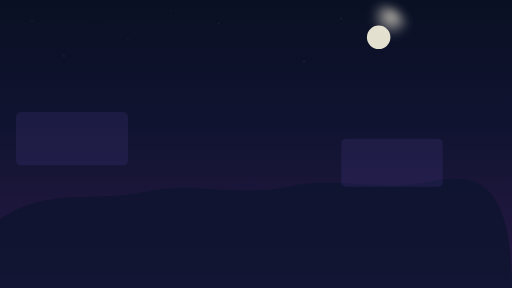
t = 0.00 s
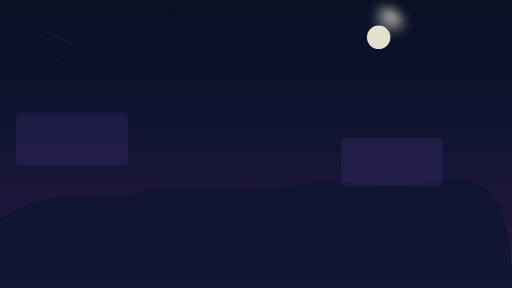
t = 1.67 s
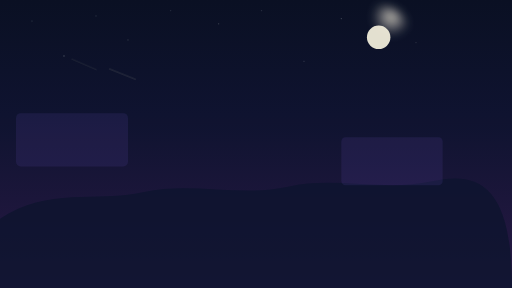
t = 3.33 s
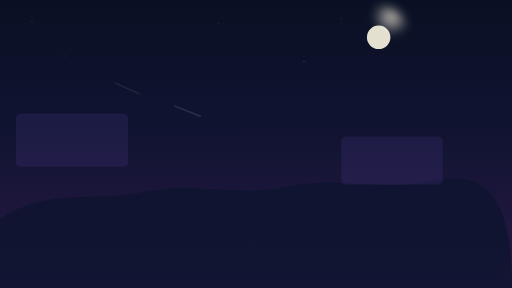
t = 5.00 s
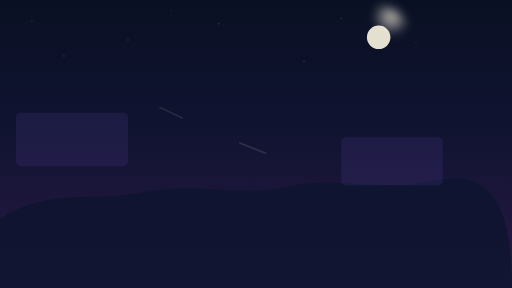
t = 6.67 s
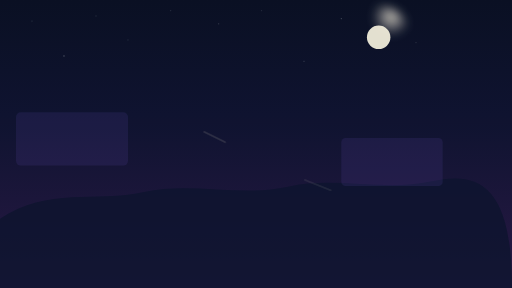
t = 8.33 s

The animated SVG that drew these frames (rendered in a browser with its animation timeline set to each time). Animation: 22 SMIL elements (animate=22); frames cover the first 8.33 s, repeats indefinitely.

<?xml version="1.0" encoding="utf-8"?>
<!-- 二次元 夜晚星空 animated SVG background -->
<svg xmlns="http://www.w3.org/2000/svg" viewBox="0 0 1920 1080" preserveAspectRatio="xMidYMid slice">
  <defs>
    <linearGradient id="nightGrad" x1="0" x2="0" y1="0" y2="1">
      <stop offset="0%" stop-color="#0b1226"/>
      <stop offset="40%" stop-color="#101533"/>
      <stop offset="100%" stop-color="#2b1b4a"/>
    </linearGradient>
    <radialGradient id="moonGlow" cx="70%" cy="18%" r="30%">
      <stop offset="0%" stop-color="#fff8e6" stop-opacity="0.9" />
      <stop offset="100%" stop-color="#fff8e6" stop-opacity="0" />
    </radialGradient>
    <filter id="blurSoft"><feGaussianBlur stdDeviation="18" /></filter>
  </defs>

  <!-- base night gradient -->
  <rect width="100%" height="100%" fill="url(#nightGrad)" />

  <!-- soft moon glow -->
  <circle cx="1420" cy="140" r="120" fill="url(#moonGlow)" opacity="0.9" filter="url(#blurSoft)" />
  <!-- moon core -->
  <circle cx="1420" cy="140" r="44" fill="#fffbe8" opacity="0.95" />

  <!-- distant fading mountains silhouette -->
  <g fill="#0c1630" opacity="0.7">
    <path d="M0 820 C180 700 360 760 540 720 C720 680 900 740 1080 700 C1260 660 1440 720 1620 680 C1800 640 1920 700 1920 1080 L0 1080 Z"/>
  </g>

  <!-- stars layer 1: many small twinkling dots -->
  <g fill="#ffffff" opacity="0.9">
    <!-- generate a spread of stars -->
    <circle cx="120" cy="80" r="1.3"><animate attributeName="opacity" values="0.6;1;0.6" dur="4s" repeatCount="indefinite" /></circle>
    <circle cx="240" cy="210" r="1.6"><animate attributeName="opacity" values="0.4;1;0.4" dur="5.5s" repeatCount="indefinite" /></circle>
    <circle cx="360" cy="60" r="1.2"><animate attributeName="opacity" values="0.3;1;0.3" dur="6s" repeatCount="indefinite" /></circle>
    <circle cx="480" cy="150" r="1.4"><animate attributeName="opacity" values="0.5;1;0.5" dur="4.2s" repeatCount="indefinite" /></circle>
    <circle cx="640" cy="40" r="1.1"><animate attributeName="opacity" values="0.4;1;0.4" dur="5s" repeatCount="indefinite" /></circle>
    <circle cx="820" cy="90" r="1.6"><animate attributeName="opacity" values="0.5;1;0.5" dur="4.6s" repeatCount="indefinite" /></circle>
    <circle cx="980" cy="40" r="1.2"><animate attributeName="opacity" values="0.3;1;0.3" dur="6.2s" repeatCount="indefinite" /></circle>
    <circle cx="1140" cy="230" r="1.4"><animate attributeName="opacity" values="0.6;1;0.6" dur="3.8s" repeatCount="indefinite" /></circle>
    <circle cx="1280" cy="70" r="1.5"><animate attributeName="opacity" values="0.5;1;0.5" dur="5.2s" repeatCount="indefinite" /></circle>
    <circle cx="1560" cy="160" r="1.2"><animate attributeName="opacity" values="0.4;1;0.4" dur="4.9s" repeatCount="indefinite" /></circle>
  </g>

  <!-- shooting stars (sparse animated lines from top-left to bottom-right) -->
  <g stroke="#fff8d8" stroke-width="1.2" stroke-linecap="round" opacity="0.9">
    <line x1="-80" y1="-20" x2="20" y2="20">
      <animate attributeName="x1" values="-80;1680" dur="12s" repeatCount="indefinite" keyTimes="0;1" />
      <animate attributeName="y1" values="-20;980" dur="12s" repeatCount="indefinite" keyTimes="0;1" />
      <animate attributeName="x2" values="20;1780" dur="12s" repeatCount="indefinite" keyTimes="0;1" />
      <animate attributeName="y2" values="20;1020" dur="12s" repeatCount="indefinite" keyTimes="0;1" />
      <animate attributeName="opacity" values="0;1;0" dur="12s" repeatCount="indefinite" />
    </line>
    <line x1="-60" y1="40" x2="40" y2="80">
      <animate attributeName="x1" values="-60;1720" dur="18s" repeatCount="indefinite" keyTimes="0;1" />
      <animate attributeName="y1" values="40;1020" dur="18s" repeatCount="indefinite" keyTimes="0;1" />
      <animate attributeName="x2" values="40;1780" dur="18s" repeatCount="indefinite" keyTimes="0;1" />
      <animate attributeName="y2" values="80;1060" dur="18s" repeatCount="indefinite" keyTimes="0;1" />
      <animate attributeName="opacity" values="0;1;0" dur="18s" repeatCount="indefinite" />
    </line>
  </g>

  <!-- foreground soft panels for 二次元 float effect -->
  <g opacity="0.12" fill="#7b5bdc">
    <rect x="60" y="420" width="420" height="200" rx="18">
      <animate attributeName="y" values="420;426;420" dur="9s" repeatCount="indefinite" />
    </rect>
    <rect x="1280" y="520" width="380" height="180" rx="16">
      <animate attributeName="y" values="520;512;520" dur="10s" repeatCount="indefinite" />
    </rect>
  </g>

  <!-- subtle vignette -->
  <rect width="100%" height="100%" fill="black" opacity="0.06" />

</svg>
